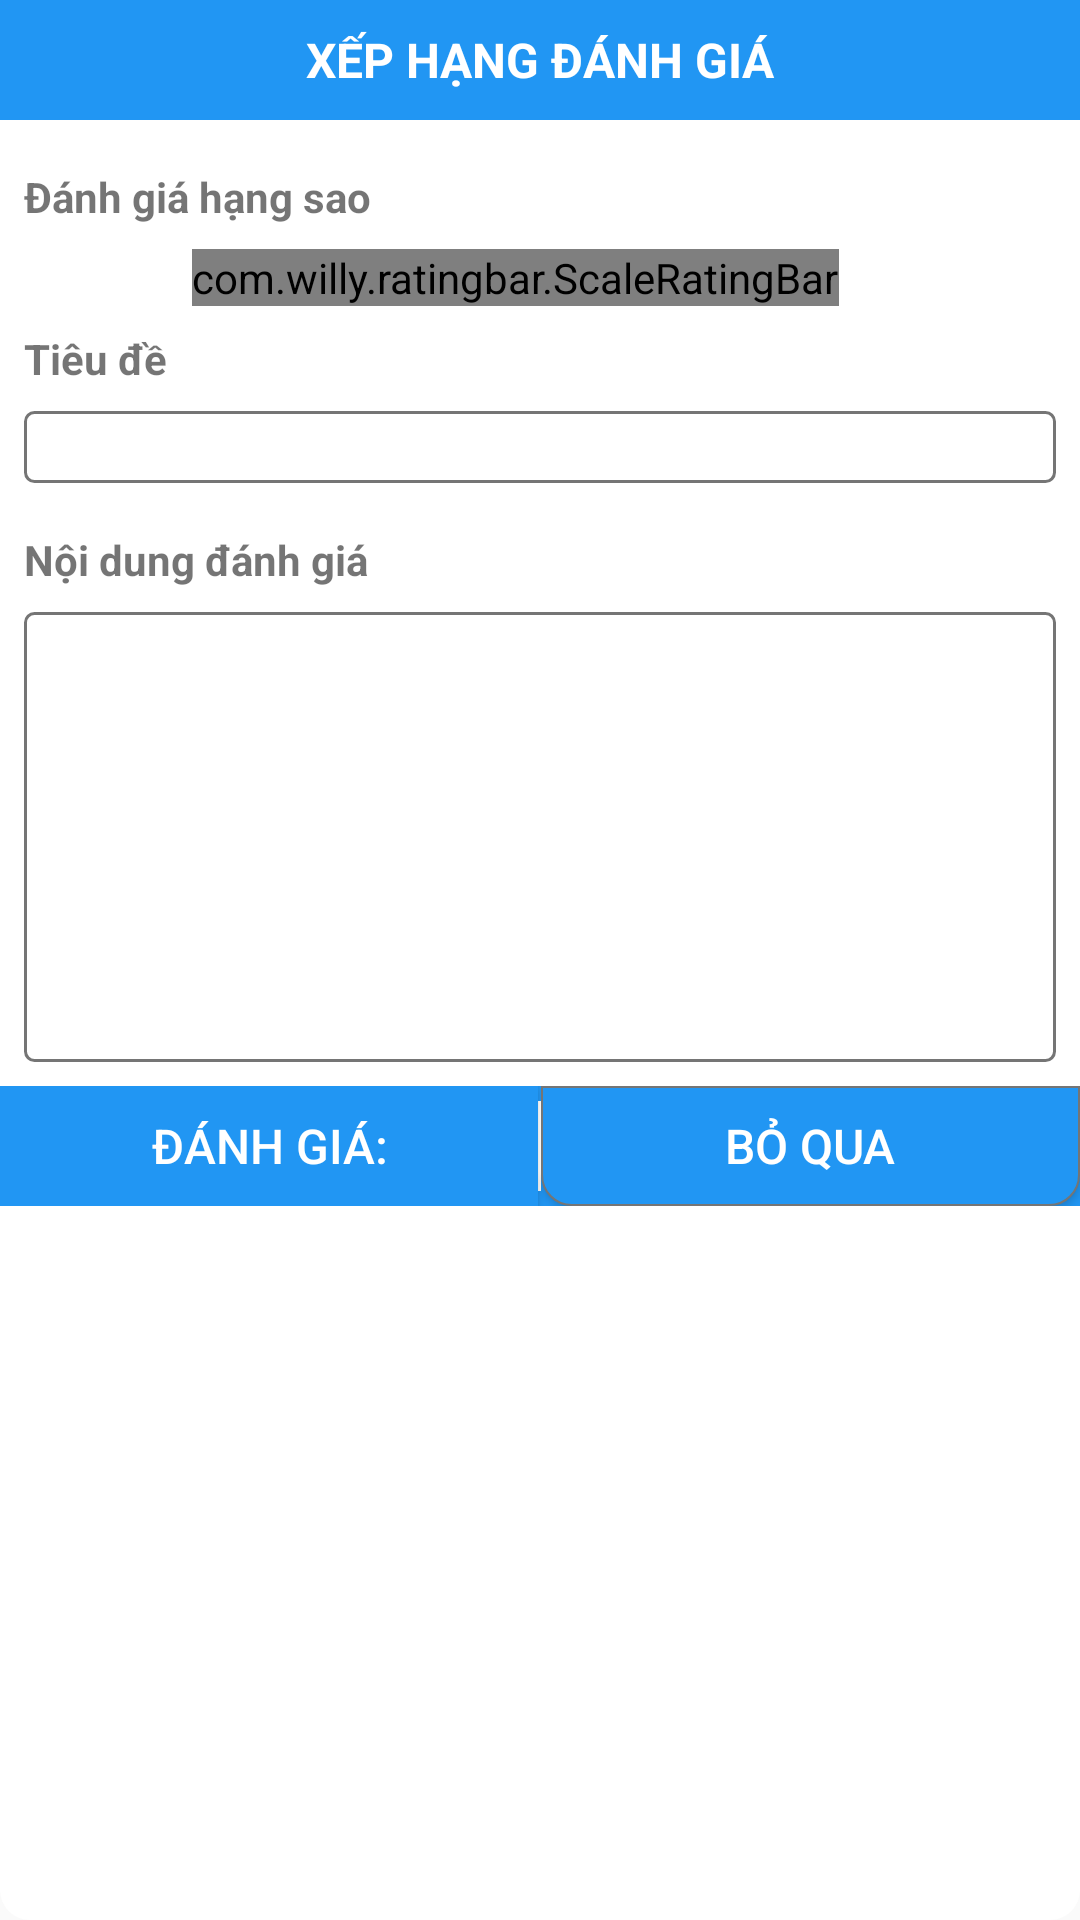

Android layout source for this screen:
<!-- AndroidManifest.xml: application theme AppTheme -->
<!-- res/layout/dialog_danh_gia.xml -->
<?xml version="1.0" encoding="utf-8"?>
<RelativeLayout xmlns:android="http://schemas.android.com/apk/res/android"
    android:layout_width="match_parent"
    android:layout_height="wrap_content"
    android:background="@drawable/bg_dialog">
    <LinearLayout
        android:layout_width="match_parent"
        android:layout_height="wrap_content"
        android:orientation="vertical"
        android:gravity="center_horizontal">
        <TextView
            android:layout_width="match_parent"
            android:layout_height="40dp"
            android:layout_marginBottom="8dp"
            android:gravity="center"
            android:textStyle="bold"
            android:textSize="16sp"
            android:textColor="@color/md_white"
            android:background="@color/md_blue_500"
            android:textAllCaps="true"
            android:text="@string/xepHangDanhGia"/>
        <TextView
            android:layout_width="wrap_content"
            android:layout_height="wrap_content"
            android:layout_marginTop="8dp"
            android:layout_marginLeft="8dp"
            android:layout_marginRight="8dp"
            android:layout_marginBottom="8dp"
            android:layout_gravity="top"
            android:textStyle="bold"
            android:text="@string/xepHangSao"/>

        <com.willy.ratingbar.ScaleRatingBar
            xmlns:app="http://schemas.android.com/apk/res-auto"
            android:id="@+id/simpleRatingBar"
            android:layout_width="wrap_content"
            android:layout_height="wrap_content"
            app:srb_numStars="5"
            app:srb_rating="4"
            app:srb_starWidth="25dp"
            app:srb_starHeight="25dp"
            app:srb_starPadding="2dp"
            android:layout_marginRight="8dp"
            app:srb_stepSize="0.5"
            app:srb_isIndicator="false"
            app:srb_scrollable="true"
            app:srb_clearRatingEnabled="true">
        </com.willy.ratingbar.ScaleRatingBar>
        <TextView
            android:layout_width="match_parent"
            android:layout_height="wrap_content"
            android:layout_marginTop="8dp"
            android:layout_marginLeft="8dp"
            android:layout_marginRight="8dp"
            android:layout_marginBottom="8dp"
            android:textStyle="bold"
            android:text="@string/tieuDe"/>
        <EditText
            android:layout_width="match_parent"
            android:layout_height="24dp"
            android:id="@+id/txtTieuDe"
            android:layout_marginLeft="8dp"
            android:layout_marginRight="8dp"
            android:layout_marginBottom="8dp"
            android:background="@drawable/bg_edit_text"
            android:textSize="14sp" />
        <TextView
            android:layout_width="match_parent"
            android:layout_height="wrap_content"
            android:layout_marginTop="8dp"
            android:layout_marginLeft="8dp"
            android:layout_marginRight="8dp"
            android:layout_marginBottom="8dp"
            android:textStyle="bold"
            android:text="@string/noiDungDanhGia"/>
        <EditText
            android:layout_width="match_parent"
            android:layout_height="150dp"
            android:id="@+id/txtNoiDung"
            android:layout_marginLeft="8dp"
            android:layout_marginRight="8dp"
            android:layout_marginBottom="8dp"
            android:background="@drawable/bg_edit_text"
            android:textSize="14sp" />
        <LinearLayout
            android:layout_width="match_parent"
            android:layout_height="40dp"
            android:orientation="horizontal"
            android:background="@color/md_blue_500"
            android:gravity="center_vertical"
            android:weightSum="10">
            <Button
                android:layout_width="0dp"
                android:layout_height="match_parent"
                android:layout_weight="5"
                android:id="@+id/btnDanhGia"
                android:textSize="16sp"
                android:background="@color/md_blue_500"
                android:textColor="@color/md_white"
                android:text="@string/danhGia"/>
            <LinearLayout
                android:layout_width="1dp"
                android:layout_height="30dp"
                android:background="@color/md_white"/>

            <Button
                android:layout_width="0dp"
                android:layout_height="match_parent"
                android:layout_weight="5"
                android:id="@+id/btnHuy"
                android:textSize="16sp"
                android:background="@drawable/bg_button_corner_left_right_bottom"
                android:textColor="@color/md_white"
                android:text="@string/boQua"/>
        </LinearLayout>

    </LinearLayout>


</RelativeLayout>
<!-- resources referenced by this layout -->
<resources>
  <color name="md_blue_500">#2196f3</color>
  <color name="md_white">#ffffff</color>
  <!-- drawable bg_button_corner_left_right_bottom (drawable) -->
  <?xml version="1.0" encoding="utf-8"?>
  <shape xmlns:android="http://schemas.android.com/apk/res/android"
      android:shape="rectangle" >
  
      <corners android:bottomLeftRadius="10dp"
          android:bottomRightRadius="10dp"/>
      <stroke
          android:width="0.5dp"
          android:color="@color/md_grey_600" />
  
      <solid android:color="@color/md_blue_500" />
  
  </shape>
  <!-- drawable bg_dialog (drawable) -->
  <?xml version="1.0" encoding="utf-8"?>
  <shape xmlns:android="http://schemas.android.com/apk/res/android">
      <solid
          android:color="@color/md_white"/>
      <corners
          android:radius="10dp" />
      
          
          
          
          
  </shape>
  <!-- drawable bg_edit_text (drawable) -->
  <?xml version="1.0" encoding="utf-8"?>
  <shape xmlns:android="http://schemas.android.com/apk/res/android"
      android:shape="rectangle" >
  
      <corners android:radius="3dp" />
  
      <stroke
          android:width="1dp"
          android:color="@color/md_grey_600" />
  
      <solid android:color="@color/md_white" />
  
  </shape>
  <string name="boQua">Bỏ qua</string>
  <string name="danhGia">Đánh giá:</string>
  <string name="noiDungDanhGia">Nội dung đánh giá</string>
  <string name="tieuDe">Tiêu đề</string>
  <string name="xepHangDanhGia">Xếp hạng đánh giá</string>
  <string name="xepHangSao">Đánh giá hạng sao</string>
  <style name="AppTheme" parent="Theme.AppCompat.Light.DarkActionBar">
          
          <item name="colorPrimary">@color/colorPrimary</item>
          <item name="colorPrimaryDark">@color/colorPrimaryDark</item>
          <item name="colorAccent">@color/colorAccent</item>
      </style>
  <color name="md_grey_600">#757575</color>
  <color name="colorPrimary">#3F51B5</color>
  <color name="colorPrimaryDark">#303F9F</color>
  <color name="colorAccent">#FF4081</color>
</resources>
